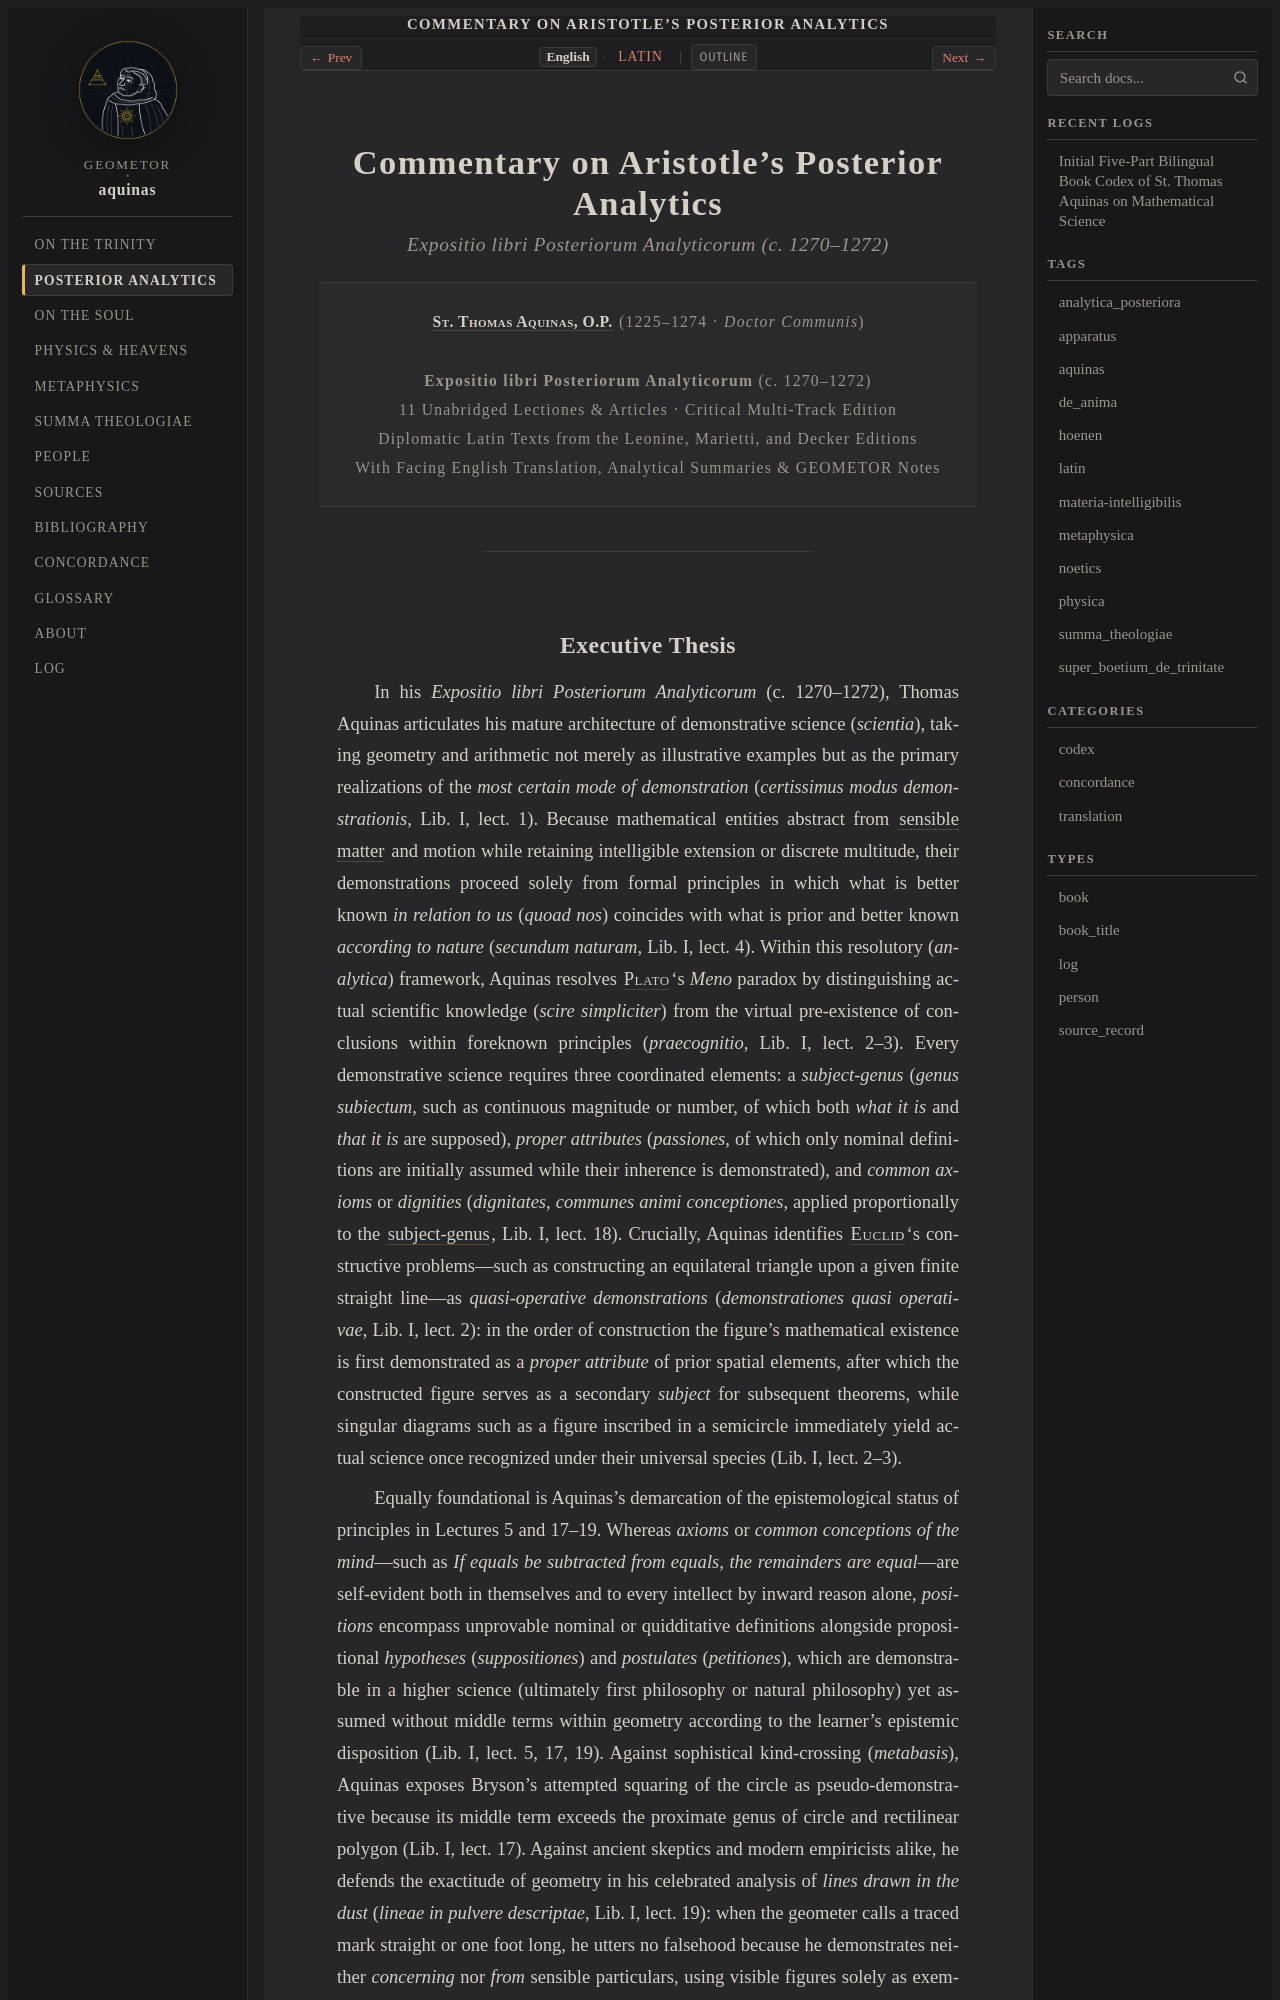

repository: geometor/aquinas · page: analytica_posteriora/index.html · generator: sphinx

:title: Commentary on Aristotle's Posterior Analytics
:layout: book
:type: book
:order: 2
:navigation: header
:nav_title: Posterior Analytics
:breadcrumb_title: Posterior Analytics
:book_title: Commentary on Aristotle's Posterior Analytics
:book_subtitle: Expositio libri Posteriorum Analyticorum (c. 1270–1272)
:author: St. Thomas Aquinas, O.P. (1225–1274)
:series: GEOMETOR Classical Canon · Critical Multi-Track Codex
:publisher: GEOMETOR Scriptorium (ex Editionibus Leonina, Marietti et Decker)
:location: Pompaelone / Romae / Taurini
:year: 1270
:year_label: ca. 1270–1272
:tracks: English: index | Latin: title-la
:excerpt: Aquinas's exposition of Aristotle's theory of demonstration: supreme certitude in mathematics, subject-genus vs proper attributes, common conceptions vs postulates, why geometers do not demonstrate of dust diagrams, and the genesis of first principles from experience.

.. _analytica_posteriora:
.. _analytica_posteriora-index:
.. _pars-2:
.. _pars-2-en:
.. _pars-2-la:
.. _pars-2-summary:
.. _pars-2-notes:
